Dataset: dataset (GitHub, luizcarlosjj/Agrovision). Classes: frog eye, healthy, soybean leaf, target spot.

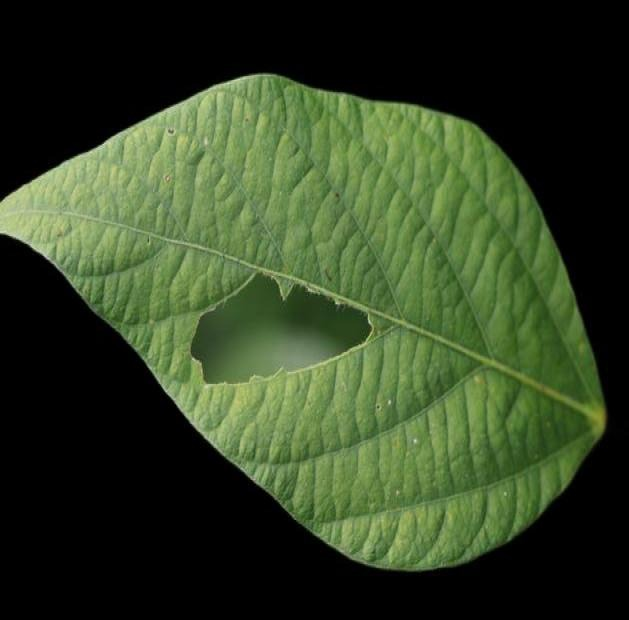
Label: soybean leaf

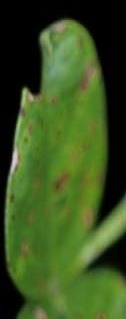
Label: soybean leaf

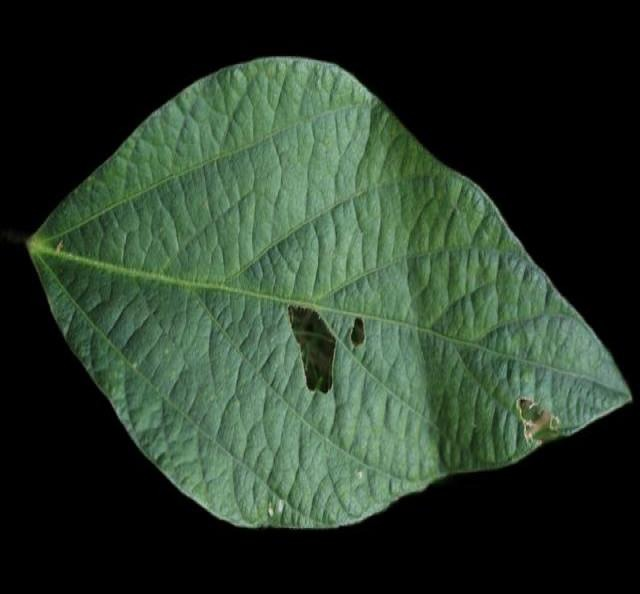
Label: soybean leaf

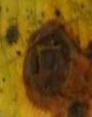
Label: target spot

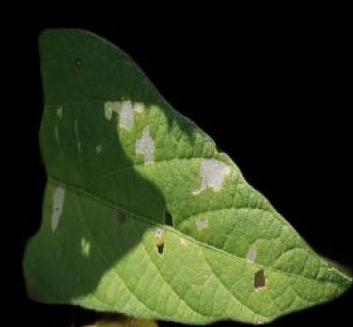
Label: healthy

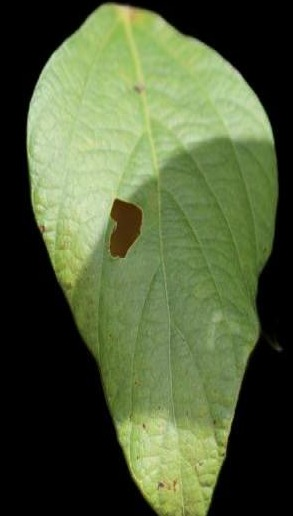
Label: healthy
